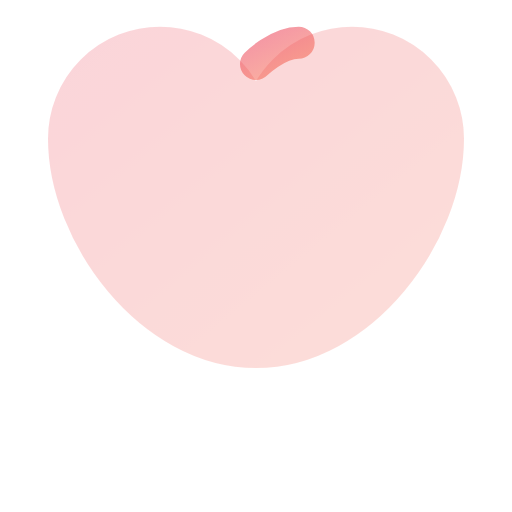
t = 0.00 s
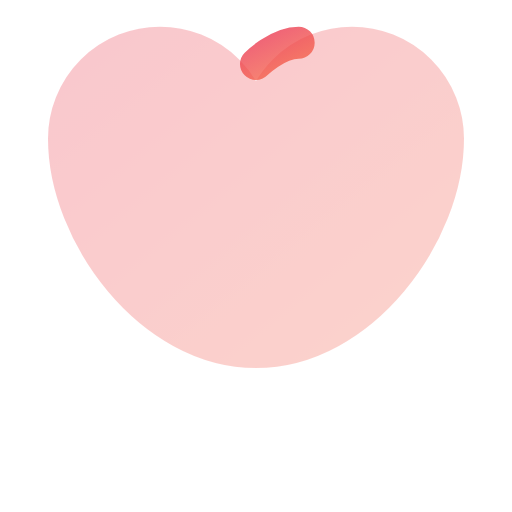
t = 0.50 s
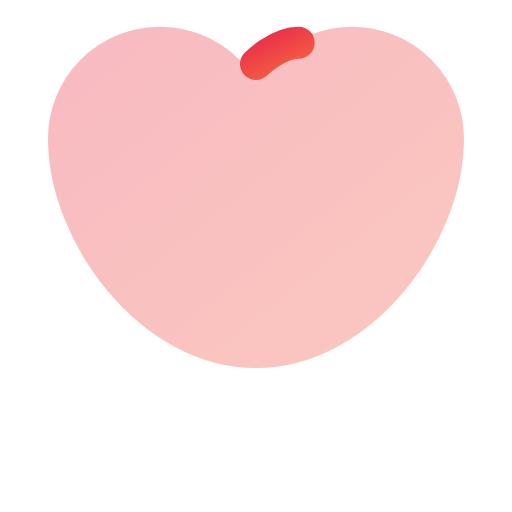
t = 1.00 s
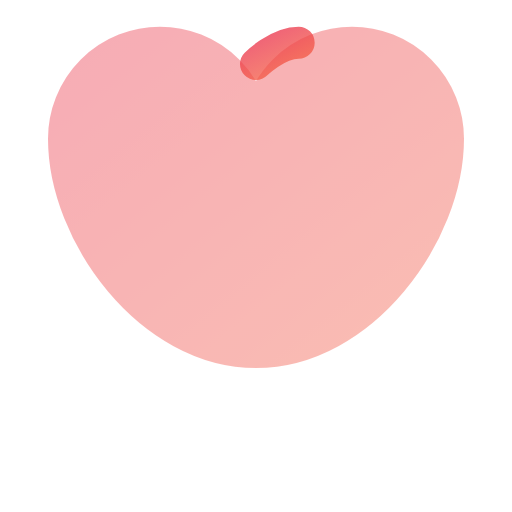
t = 1.50 s
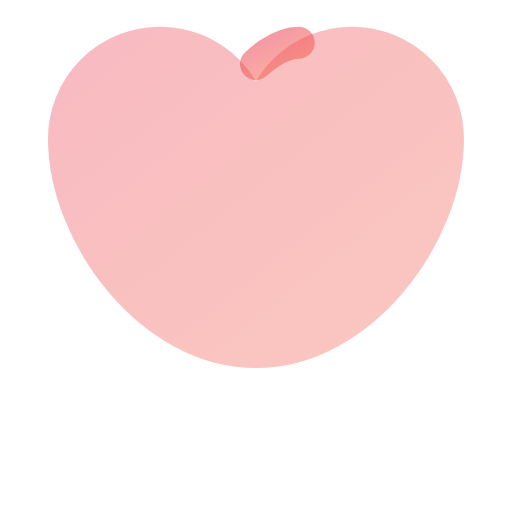
t = 2.00 s
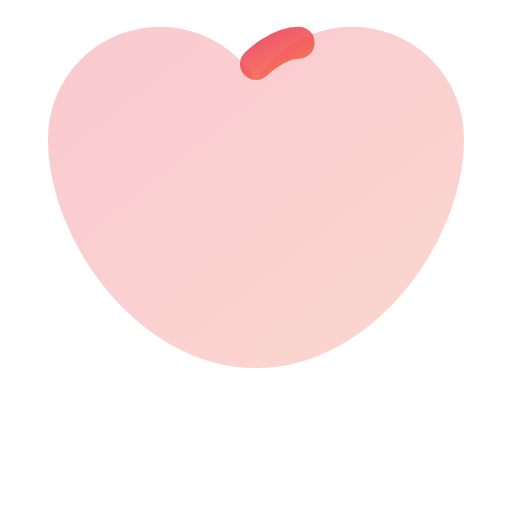
t = 2.63 s

The animated SVG that drew these frames (rendered in a browser with its animation timeline set to each time). Animation: 5 SMIL elements (animate=5); one cycle of 3.00 s, repeats indefinitely.

<svg viewBox="0 0 24 24" width="24" height="24" fill="none" xmlns="http://www.w3.org/2000/svg">
  <defs>
    <linearGradient id="grad-animated-gradient-apple-anim" x1="0%" y1="0%" x2="100%" y2="100%">
      <stop offset="0%" style="stop-color:#3b82f6;stop-opacity:1">
        <animate attributeName="stop-color" values="#3b82f6;#8b5cf6;#3b82f6" dur="3s" repeatCount="indefinite"/>
      </stop>
      <stop offset="100%" style="stop-color:#8b5cf6;stop-opacity:1">
        <animate attributeName="stop-color" values="#8b5cf6;#3b82f6;#8b5cf6" dur="3s" repeatCount="indefinite"/>
      </stop>
    </linearGradient>
  </defs>
  <defs>
    <linearGradient id="apple-anim-gradient" x1="0%" y1="0%" x2="100%" y2="100%">
      <stop offset="0%" style="stop-color:#eb3349;stop-opacity:1" />
      <stop offset="100%" style="stop-color:#f45c43;stop-opacity:1" />
    </linearGradient>
  </defs>
  <path d="M12 6.5a4.5 4.5 0 0 1 9 0c0 4.48-4.03 10-9 10S3 10.98 3 6.5a4.5 4.5 0 0 1 9 0" stroke="url(#apple-anim-gradient)" stroke-width="1.5" stroke-linecap="round" stroke-linejoin="round" fill="url(#apple-anim-gradient)" opacity="0.2">
    <animate attributeName="opacity" values="0.2;0.4;0.2" dur="3s" repeatCount="indefinite"/>
  </path>
  <path d="M12 6.5V3" stroke="url(#apple-anim-gradient)" stroke-width="1.5" stroke-linecap="round" stroke-linejoin="round">
    <animate attributeName="stroke-dasharray" values="0 5;5 0" dur="2s" repeatCount="indefinite"/>
  </path>
  <path d="M12 3s1-1 2-1" stroke="url(#apple-anim-gradient)" stroke-width="1.5" stroke-linecap="round" stroke-linejoin="round">
    <animate attributeName="opacity" values="0.5;1;0.5" dur="2s" repeatCount="indefinite"/>
  </path>
</svg>
